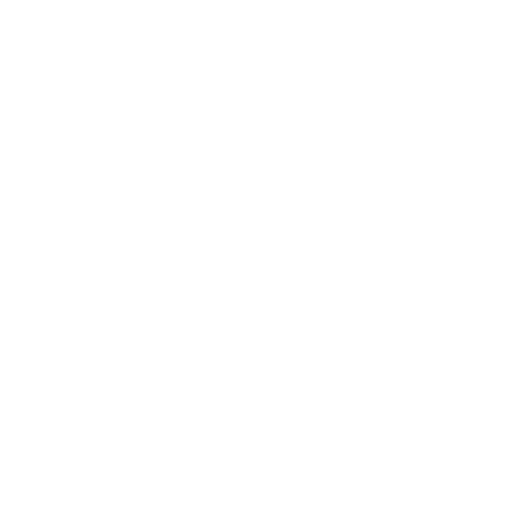
t = 0.00 s
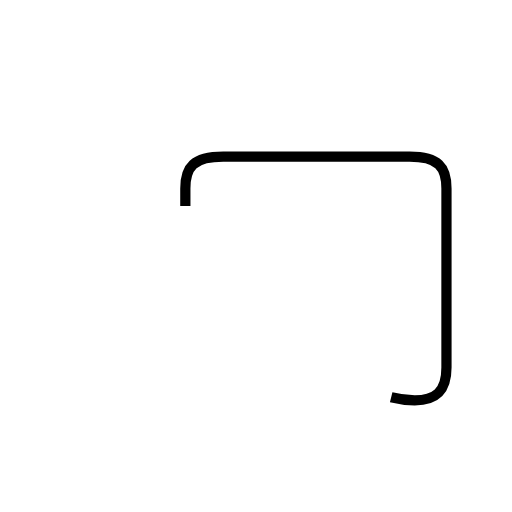
t = 1.68 s
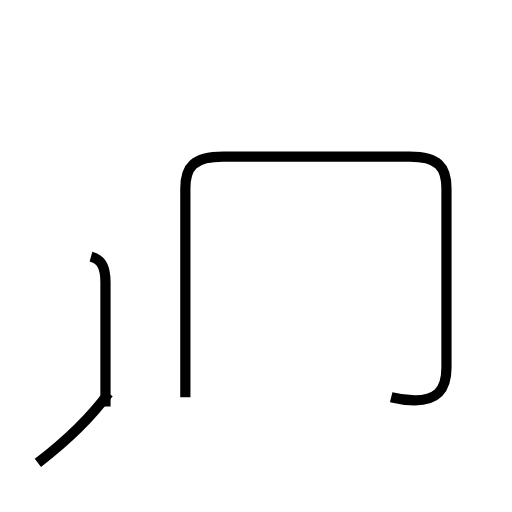
t = 2.99 s
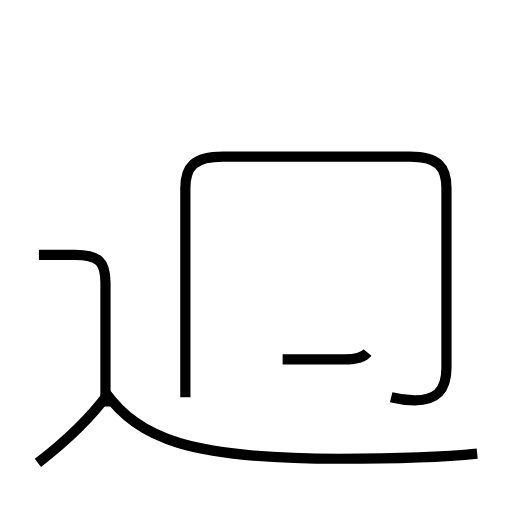
t = 4.55 s
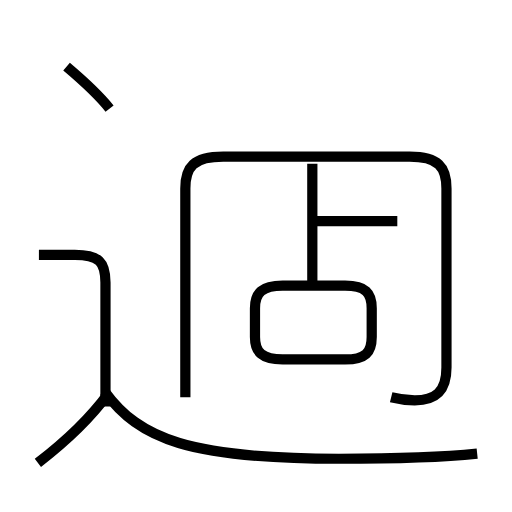
t = 6.08 s
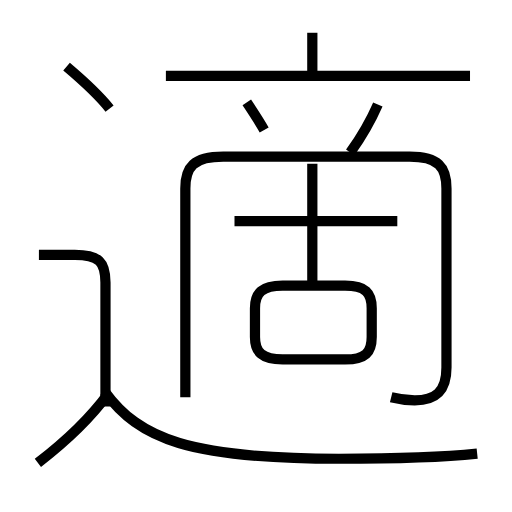
t = 7.59 s

The animated SVG that drew these frames (rendered in a browser with its animation timeline set to each time). Animation: 12 SMIL elements (animate=12); one cycle of 7.59 s.

<?xml version='1.0' encoding='utf-8'?>
<svg viewBox="0.0 -6.0 50.0 50.0" version="1.1" xmlns="http://www.w3.org/2000/svg"><rect x="-1000" y="-1000" width="2000" height="2000" stroke="white" fill="white" /><g style="fill:none;stroke:#000000;stroke-width:1"><path d="M 38.2 -5.2 C 39.0 -5.0 39.8 -4.9 40.5 -4.9 C 42.5 -4.9 43.6 -5.7 43.6 -8.1 L 43.6 -25.6 C 43.6 -27.7 42.8 -28.7 40.0 -28.7 L 21.8 -28.7 C 18.9 -28.7 18.1 -27.7 18.1 -25.6 L 18.1 -5.2 " transform="translate(0.0 38.0)" stroke-dasharray="74.7675311052708" stroke-dashoffset="74.7675311052708"><animate attributeName="stroke-dashoffset" from="74.7675311052708" to="0" dur="2.243025933158124s" begin="0s" fill="freeze" /></path><path d="M 3.7 1.2 C 6.3 -0.8 8.7 -3.0 10.6 -5.6 " transform="translate(0.0 38.0)" stroke-dasharray="9.720601297659972" stroke-dashoffset="9.720601297659972"><animate attributeName="stroke-dashoffset" from="9.720601297659972" to="0" dur="0.29161803892979915s" begin="2.243025933158124s" fill="freeze" /></path><path d="M 10.3 -4.3 L 10.3 -16.4 C 10.3 -18.4 9.7 -19.1 7.3 -19.1 L 3.8 -19.1 " transform="translate(0.0 38.0)" stroke-dasharray="20.375854468755833" stroke-dashoffset="20.375854468755833"><animate attributeName="stroke-dashoffset" from="20.375854468755833" to="0" dur="0.6112756340626749s" begin="2.534643972087923s" fill="freeze" /></path><path d="M 46.6 0.3 C 42.8 0.7 38.5 0.8 33.1 0.8 C 18.6 0.8 13.6 -1.1 10.2 -5.8 " transform="translate(0.0 38.0)" stroke-dasharray="38.30496859330726" stroke-dashoffset="38.30496859330726"><animate attributeName="stroke-dashoffset" from="38.30496859330726" to="0" dur="1.1491490577992176s" begin="3.145919606150598s" fill="freeze" /></path><path d="M 27.6 -8.9 L 33.7 -8.9 C 35.7 -8.9 36.3 -9.6 36.3 -11.1 L 36.3 -13.9 C 36.3 -15.4 35.7 -16.1 33.7 -16.1 L 27.6 -16.1 C 25.6 -16.1 24.9 -15.4 24.9 -13.9 L 24.9 -11.1 C 24.9 -9.6 25.6 -8.9 27.6 -8.9 Z " transform="translate(0.0 38.0)" stroke-dasharray="33.81753519739012" stroke-dashoffset="33.81753519739012"><animate attributeName="stroke-dashoffset" from="33.81753519739012" to="0" dur="1.0145260559217035s" begin="4.295068663949816s" fill="freeze" /></path><path d="M 10.7 -33.4 C 9.6 -34.8 7.8 -36.4 6.5 -37.5 " transform="translate(0.0 38.0)" stroke-dasharray="5.878288610787124" stroke-dashoffset="5.878288610787124"><animate attributeName="stroke-dashoffset" from="5.878288610787124" to="0" dur="0.17634865832361374s" begin="5.309594719871519s" fill="freeze" /></path><path d="M 30.5 -16.1 L 30.5 -28.0 " transform="translate(0.0 38.0)" stroke-dasharray="11.899999999999999" stroke-dashoffset="11.899999999999999"><animate attributeName="stroke-dashoffset" from="11.899999999999999" to="0" dur="0.35699999999999993s" begin="5.485943378195133s" fill="freeze" /></path><path d="M 38.8 -22.4 L 22.9 -22.4 " transform="translate(0.0 38.0)" stroke-dasharray="15.899999999999999" stroke-dashoffset="15.899999999999999"><animate attributeName="stroke-dashoffset" from="15.899999999999999" to="0" dur="0.4769999999999999s" begin="5.842943378195133s" fill="freeze" /></path><path d="M 25.8 -31.3 C 25.3 -32.2 24.7 -33.1 24.1 -34.0 " transform="translate(0.0 38.0)" stroke-dasharray="3.1915177154788035" stroke-dashoffset="3.1915177154788035"><animate attributeName="stroke-dashoffset" from="3.1915177154788035" to="0" dur="0.0957455314643641s" begin="6.319943378195133s" fill="freeze" /></path><path d="M 45.9 -36.6 L 16.2 -36.6 " transform="translate(0.0 38.0)" stroke-dasharray="29.7" stroke-dashoffset="29.7"><animate attributeName="stroke-dashoffset" from="29.7" to="0" dur="0.8909999999999999s" begin="6.415688909659497s" fill="freeze" /></path><path d="M 34.2 -29.1 C 35.2 -30.5 36.2 -32.2 36.9 -33.8 " transform="translate(0.0 38.0)" stroke-dasharray="5.429456497033187" stroke-dashoffset="5.429456497033187"><animate attributeName="stroke-dashoffset" from="5.429456497033187" to="0" dur="0.1628836949109956s" begin="7.306688909659497s" fill="freeze" /></path><path d="M 30.5 -36.8 L 30.5 -40.8" transform="translate(0.0 38.0)" stroke-dasharray="4.0" stroke-dashoffset="4.0"><animate attributeName="stroke-dashoffset" from="4.0" to="0" dur="0.12s" begin="7.469572604570493s" fill="freeze" /></path></g></svg>
